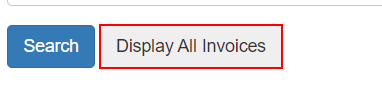
Task: Custom Library for Acme Users
Workflow: Download All Invoices

Step 1: click on the button in window 'ACME System 1 - Search' (chrome.exe)
